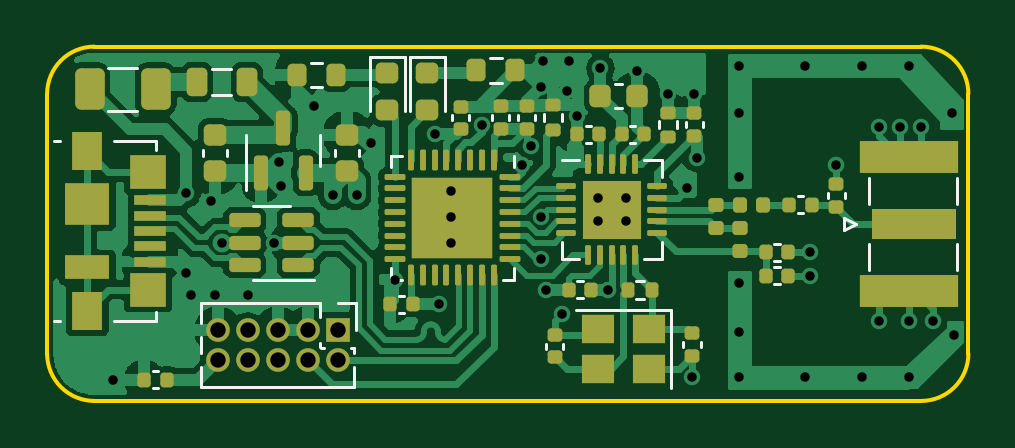
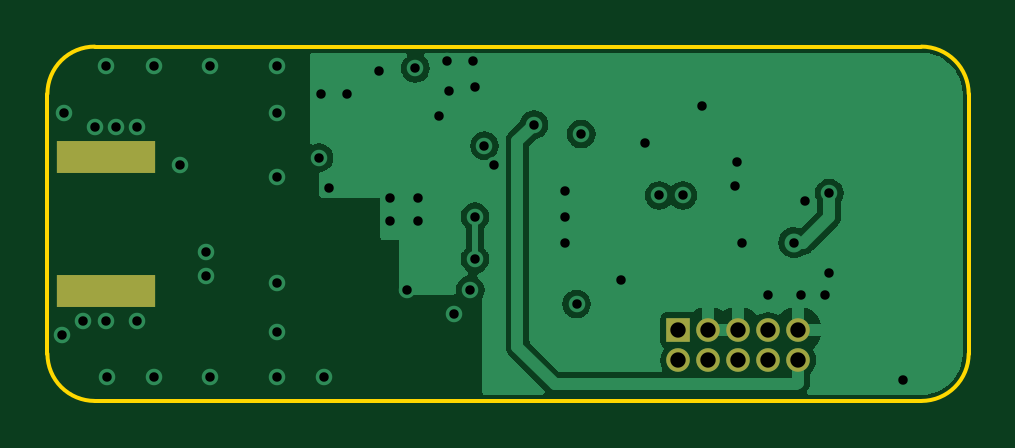
Circuit board: 12 layer files. Board 39.0 x 15.0 mm.
- bottom_copper: STM32RF-B_Cu.gbr (33639 bytes)
- bottom_mask: STM32RF-B_Mask.gbr (917 bytes)
- paste: STM32RF-B_Paste.gbr (573 bytes)
- bottom_silk: STM32RF-B_Silkscreen.gbr (470 bytes)
- outline: STM32RF-Edge_Cuts.gbr (1018 bytes)
- top_copper: STM32RF-F_Cu.gbr (96624 bytes)
- top_mask: STM32RF-F_Mask.gbr (8648 bytes)
- paste: STM32RF-F_Paste.gbr (8733 bytes)
- top_silk: STM32RF-F_Silkscreen.gbr (6233 bytes)
- inner_copper: STM32RF-In1_Cu.gbr (34129 bytes)
- inner_copper: STM32RF-In2_Cu.gbr (57334 bytes)
- drill: STM32RF.drl (1595 bytes)

=== bottom_copper: STM32RF-B_Cu.gbr (33639 bytes, source omitted) ===
=== bottom_mask: STM32RF-B_Mask.gbr ===
%TF.GenerationSoftware,KiCad,Pcbnew,(6.0.1)*%
%TF.CreationDate,2023-01-10T16:42:07+03:00*%
%TF.ProjectId,STM32RF,53544d33-3252-4462-9e6b-696361645f70,0.1v*%
%TF.SameCoordinates,Original*%
%TF.FileFunction,Soldermask,Bot*%
%TF.FilePolarity,Negative*%
%FSLAX46Y46*%
G04 Gerber Fmt 4.6, Leading zero omitted, Abs format (unit mm)*
G04 Created by KiCad (PCBNEW (6.0.1)) date 2023-01-10 16:42:07*
%MOMM*%
%LPD*%
G01*
G04 APERTURE LIST*
%ADD10R,1.000000X1.000000*%
%ADD11O,1.000000X1.000000*%
%ADD12R,4.200000X1.350000*%
G04 APERTURE END LIST*
D10*
%TO.C,J3*%
X43200000Y-34200000D03*
D11*
X43200000Y-35470000D03*
X41930000Y-34200000D03*
X41930000Y-35470000D03*
X40660000Y-34200000D03*
X40660000Y-35470000D03*
X39390000Y-34200000D03*
X39390000Y-35470000D03*
X38120000Y-34200000D03*
X38120000Y-35470000D03*
%TD*%
D12*
%TO.C,J2*%
X67400000Y-32525000D03*
X67400000Y-26875000D03*
%TD*%
M02*

=== paste: STM32RF-B_Paste.gbr ===
%TF.GenerationSoftware,KiCad,Pcbnew,(6.0.1)*%
%TF.CreationDate,2023-01-10T16:42:07+03:00*%
%TF.ProjectId,STM32RF,53544d33-3252-4462-9e6b-696361645f70,0.1v*%
%TF.SameCoordinates,Original*%
%TF.FileFunction,Paste,Bot*%
%TF.FilePolarity,Positive*%
%FSLAX46Y46*%
G04 Gerber Fmt 4.6, Leading zero omitted, Abs format (unit mm)*
G04 Created by KiCad (PCBNEW (6.0.1)) date 2023-01-10 16:42:07*
%MOMM*%
%LPD*%
G01*
G04 APERTURE LIST*
%ADD10R,4.200000X1.350000*%
G04 APERTURE END LIST*
D10*
%TO.C,J2*%
X67400000Y-32525000D03*
X67400000Y-26875000D03*
%TD*%
M02*

=== bottom_silk: STM32RF-B_Silkscreen.gbr ===
%TF.GenerationSoftware,KiCad,Pcbnew,(6.0.1)*%
%TF.CreationDate,2023-01-10T16:42:07+03:00*%
%TF.ProjectId,STM32RF,53544d33-3252-4462-9e6b-696361645f70,0.1v*%
%TF.SameCoordinates,Original*%
%TF.FileFunction,Legend,Bot*%
%TF.FilePolarity,Positive*%
%FSLAX46Y46*%
G04 Gerber Fmt 4.6, Leading zero omitted, Abs format (unit mm)*
G04 Created by KiCad (PCBNEW (6.0.1)) date 2023-01-10 16:42:07*
%MOMM*%
%LPD*%
G01*
G04 APERTURE LIST*
G04 APERTURE END LIST*
M02*

=== outline: STM32RF-Edge_Cuts.gbr ===
%TF.GenerationSoftware,KiCad,Pcbnew,(6.0.1)*%
%TF.CreationDate,2023-01-10T16:42:07+03:00*%
%TF.ProjectId,STM32RF,53544d33-3252-4462-9e6b-696361645f70,0.1v*%
%TF.SameCoordinates,Original*%
%TF.FileFunction,Profile,NP*%
%FSLAX46Y46*%
G04 Gerber Fmt 4.6, Leading zero omitted, Abs format (unit mm)*
G04 Created by KiCad (PCBNEW (6.0.1)) date 2023-01-10 16:42:07*
%MOMM*%
%LPD*%
G01*
G04 APERTURE LIST*
%TA.AperFunction,Profile*%
%ADD10C,0.150000*%
%TD*%
G04 APERTURE END LIST*
D10*
X67900000Y-37200000D02*
X32900000Y-37200000D01*
X32900000Y-22200000D02*
G75*
G03*
X30900000Y-24200000I-1J-1999999D01*
G01*
X30900000Y-35200000D02*
X30900000Y-24200000D01*
X69900000Y-24200000D02*
X69900000Y-35200000D01*
X30900000Y-35200000D02*
G75*
G03*
X32900000Y-37200000I1999999J-1D01*
G01*
X69900000Y-24200000D02*
G75*
G03*
X67900000Y-22200000I-1999999J1D01*
G01*
X67900000Y-37200000D02*
G75*
G03*
X69900000Y-35200000I1J1999999D01*
G01*
X32900000Y-22200000D02*
X67900000Y-22200000D01*
M02*

=== top_copper: STM32RF-F_Cu.gbr (96624 bytes, source omitted) ===
=== top_mask: STM32RF-F_Mask.gbr (8648 bytes, source omitted) ===
=== paste: STM32RF-F_Paste.gbr (8733 bytes, source omitted) ===
=== top_silk: STM32RF-F_Silkscreen.gbr ===
%TF.GenerationSoftware,KiCad,Pcbnew,(6.0.1)*%
%TF.CreationDate,2023-01-10T16:42:07+03:00*%
%TF.ProjectId,STM32RF,53544d33-3252-4462-9e6b-696361645f70,0.1v*%
%TF.SameCoordinates,Original*%
%TF.FileFunction,Legend,Top*%
%TF.FilePolarity,Positive*%
%FSLAX46Y46*%
G04 Gerber Fmt 4.6, Leading zero omitted, Abs format (unit mm)*
G04 Created by KiCad (PCBNEW (6.0.1)) date 2023-01-10 16:42:07*
%MOMM*%
%LPD*%
G01*
G04 APERTURE LIST*
%ADD10C,0.120000*%
G04 APERTURE END LIST*
D10*
%TO.C,C16*%
X64660000Y-28607836D02*
X64660000Y-28392164D01*
X63940000Y-28607836D02*
X63940000Y-28392164D01*
%TO.C,D1*%
X44565000Y-22627500D02*
X44565000Y-24912500D01*
X46035000Y-22627500D02*
X44565000Y-22627500D01*
X46035000Y-24912500D02*
X46035000Y-22627500D01*
%TO.C,C1*%
X37490000Y-26559420D02*
X37490000Y-26840580D01*
X38510000Y-26559420D02*
X38510000Y-26840580D01*
%TO.C,F1*%
X33497936Y-23090000D02*
X34702064Y-23090000D01*
X33497936Y-24910000D02*
X34702064Y-24910000D01*
%TO.C,C13*%
X58560000Y-34712164D02*
X58560000Y-34927836D01*
X57840000Y-34712164D02*
X57840000Y-34927836D01*
%TO.C,C8*%
X54959420Y-24810000D02*
X55240580Y-24810000D01*
X54959420Y-23790000D02*
X55240580Y-23790000D01*
%TO.C,J1*%
X31200000Y-26190000D02*
X31460000Y-26190000D01*
X31460000Y-33810000D02*
X31200000Y-33810000D01*
X35510000Y-33810000D02*
X33740000Y-33810000D01*
X35510000Y-26190000D02*
X35510000Y-26570000D01*
X35510000Y-33810000D02*
X35510000Y-33430000D01*
X33740000Y-26190000D02*
X35510000Y-26190000D01*
%TO.C,C15*%
X62692164Y-29260000D02*
X62907836Y-29260000D01*
X62692164Y-28540000D02*
X62907836Y-28540000D01*
%TO.C,C3*%
X35587836Y-35940000D02*
X35372164Y-35940000D01*
X35587836Y-36660000D02*
X35372164Y-36660000D01*
%TO.C,U2*%
X40400000Y-28940000D02*
X41200000Y-28940000D01*
X40400000Y-32060000D02*
X42200000Y-32060000D01*
X40400000Y-32060000D02*
X39600000Y-32060000D01*
X40400000Y-28940000D02*
X39600000Y-28940000D01*
%TO.C,C5*%
X50460000Y-25307836D02*
X50460000Y-25092164D01*
X49740000Y-25307836D02*
X49740000Y-25092164D01*
%TO.C,C17*%
X61692164Y-31540000D02*
X61907836Y-31540000D01*
X61692164Y-32260000D02*
X61907836Y-32260000D01*
%TO.C,R1*%
X51920000Y-25353641D02*
X51920000Y-25046359D01*
X52680000Y-25353641D02*
X52680000Y-25046359D01*
%TO.C,C14*%
X52040000Y-34987836D02*
X52040000Y-34772164D01*
X52760000Y-34987836D02*
X52760000Y-34772164D01*
%TO.C,Y1*%
X57300000Y-33350000D02*
X53300000Y-33350000D01*
X57300000Y-36650000D02*
X57300000Y-33350000D01*
%TO.C,C18*%
X61692164Y-30540000D02*
X61907836Y-30540000D01*
X61692164Y-31260000D02*
X61907836Y-31260000D01*
%TO.C,J3*%
X42440000Y-33070000D02*
X37425000Y-33070000D01*
X43895000Y-34960000D02*
X43895000Y-35162470D01*
X42440000Y-34763471D02*
X42440000Y-34906529D01*
X42493471Y-34960000D02*
X42636529Y-34960000D01*
X37425000Y-33070000D02*
X37425000Y-33892470D01*
X43895000Y-35777530D02*
X43895000Y-36600000D01*
X42440000Y-33070000D02*
X42440000Y-33636529D01*
X43895000Y-36600000D02*
X37425000Y-36600000D01*
X37425000Y-34507530D02*
X37425000Y-35162470D01*
X43960000Y-33070000D02*
X43960000Y-34200000D01*
X37425000Y-35777530D02*
X37425000Y-36600000D01*
X43200000Y-33070000D02*
X43960000Y-33070000D01*
X43763471Y-34960000D02*
X43895000Y-34960000D01*
%TO.C,U1*%
X39340000Y-26600000D02*
X39340000Y-25950000D01*
X39340000Y-26600000D02*
X39340000Y-28275000D01*
X42460000Y-26600000D02*
X42460000Y-27250000D01*
X42460000Y-26600000D02*
X42460000Y-25950000D01*
%TO.C,R2*%
X42537258Y-23922500D02*
X42062742Y-23922500D01*
X42537258Y-22877500D02*
X42062742Y-22877500D01*
%TO.C,D2*%
X46265000Y-22627500D02*
X46265000Y-24912500D01*
X47735000Y-22627500D02*
X46265000Y-22627500D01*
X47735000Y-24912500D02*
X47735000Y-22627500D01*
%TO.C,C4*%
X50840000Y-25307836D02*
X50840000Y-25092164D01*
X51560000Y-25307836D02*
X51560000Y-25092164D01*
%TO.C,R3*%
X49662742Y-23722500D02*
X50137258Y-23722500D01*
X49662742Y-22677500D02*
X50137258Y-22677500D01*
%TO.C,C7*%
X48040000Y-25327836D02*
X48040000Y-25112164D01*
X48760000Y-25327836D02*
X48760000Y-25112164D01*
%TO.C,U4*%
X53415000Y-31210000D02*
X52690000Y-31210000D01*
X52690000Y-31210000D02*
X52690000Y-30485000D01*
X56910000Y-31210000D02*
X56910000Y-30485000D01*
X53415000Y-26990000D02*
X52690000Y-26990000D01*
X56185000Y-26990000D02*
X56910000Y-26990000D01*
X56185000Y-31210000D02*
X56910000Y-31210000D01*
X56910000Y-26990000D02*
X56910000Y-27715000D01*
%TO.C,C11*%
X55592164Y-25540000D02*
X55807836Y-25540000D01*
X55592164Y-26260000D02*
X55807836Y-26260000D01*
%TO.C,C10*%
X57940000Y-25607836D02*
X57940000Y-25392164D01*
X58660000Y-25607836D02*
X58660000Y-25392164D01*
%TO.C,J2*%
X65690000Y-28860000D02*
X65690000Y-27750000D01*
X69400000Y-28860000D02*
X69400000Y-27750000D01*
X64640000Y-29450000D02*
X64640000Y-29950000D01*
X65690000Y-31650000D02*
X65690000Y-30540000D01*
X65140000Y-29700000D02*
X64640000Y-29450000D01*
X69400000Y-31650000D02*
X69400000Y-30540000D01*
X64640000Y-29950000D02*
X65140000Y-29700000D01*
%TO.C,C6*%
X46007836Y-33460000D02*
X45792164Y-33460000D01*
X46007836Y-32740000D02*
X45792164Y-32740000D01*
%TO.C,C9*%
X53352164Y-32140000D02*
X53567836Y-32140000D01*
X53352164Y-32860000D02*
X53567836Y-32860000D01*
%TO.C,C12*%
X53907836Y-26260000D02*
X53692164Y-26260000D01*
X53907836Y-25540000D02*
X53692164Y-25540000D01*
%TO.C,U3*%
X45440000Y-32060000D02*
X45915000Y-32060000D01*
X50660000Y-27315000D02*
X50660000Y-26840000D01*
X45440000Y-31585000D02*
X45440000Y-32060000D01*
X45440000Y-27315000D02*
X45440000Y-26840000D01*
X50660000Y-31585000D02*
X50660000Y-32060000D01*
X50660000Y-32060000D02*
X50185000Y-32060000D01*
X45440000Y-26840000D02*
X45915000Y-26840000D01*
%TO.C,C2*%
X44110000Y-26840580D02*
X44110000Y-26559420D01*
X43090000Y-26840580D02*
X43090000Y-26559420D01*
%TO.C,FB1*%
X37900378Y-24260000D02*
X38699622Y-24260000D01*
X37900378Y-23140000D02*
X38699622Y-23140000D01*
%TO.C,R4*%
X57580000Y-25653641D02*
X57580000Y-25346359D01*
X56820000Y-25653641D02*
X56820000Y-25346359D01*
%TO.C,R5*%
X56153641Y-32880000D02*
X55846359Y-32880000D01*
X56153641Y-32120000D02*
X55846359Y-32120000D01*
%TD*%
M02*

=== inner_copper: STM32RF-In1_Cu.gbr (34129 bytes, source omitted) ===
=== inner_copper: STM32RF-In2_Cu.gbr (57334 bytes, source omitted) ===
=== drill: STM32RF.drl ===
M48
; DRILL file {KiCad (6.0.1)} date Tue Jan 10 16:42:01 2023
; FORMAT={3:3/ absolute / metric / suppress leading zeros}
; #@! TF.CreationDate,2023-01-10T16:42:01+03:00
; #@! TF.GenerationSoftware,Kicad,Pcbnew,(6.0.1)
; #@! TF.FileFunction,MixedPlating,1,4
FMAT,2
METRIC,TZ
; #@! TA.AperFunction,Plated,PTH,ViaDrill
T1C0.400
; #@! TA.AperFunction,Plated,PTH,ComponentDrill
T2C0.650
%
G90
G05
T1
X33700Y-36300
X36800Y-28400
X36800Y-31800
X37000Y-32700
X37850Y-28750
X38000Y-32700
X38300Y-30500
X39400Y-32700
X40500Y-30500
X40700Y-27100
X40800Y-28100
X42200Y-24700
X43000Y-28500
X44000Y-28500
X44600Y-26300
X45613Y-32088
X47300Y-25900
X47500Y-33100
X48000Y-28300
X48000Y-29400
X48000Y-30500
X49300Y-25500
X51000Y-27200
X51400Y-26400
X51800Y-23900
X51800Y-29400
X51800Y-31200
X51900Y-22800
X52000Y-32500
X52700Y-33500
X52900Y-24100
X53000Y-22800
X53320Y-25120
X54200Y-28600
X54200Y-29600
X54325Y-23125
X54660Y-32500
X55400Y-28600
X55400Y-29600
X55875Y-23225
X57200Y-24200
X58000Y-28200
X58200Y-36200
X58300Y-24200
X58400Y-26900
X60200Y-23000
X60200Y-25000
X60200Y-27700
X60200Y-32200
X60200Y-34300
X60200Y-36200
X63000Y-23000
X63000Y-36200
X63200Y-30900
X63200Y-31900
X64300Y-27200
X65400Y-23000
X65400Y-36200
X66100Y-25600
X66100Y-33800
X67000Y-25600
X67388Y-36200
X67400Y-23000
X67400Y-33800
X67900Y-25600
X68400Y-33800
X69200Y-25000
X69300Y-34400
T2
X38120Y-34200
X38120Y-35470
X39390Y-34200
X39390Y-35470
X40660Y-34200
X40660Y-35470
X41930Y-34200
X41930Y-35470
X43200Y-34200
X43200Y-35470
T0
M30

